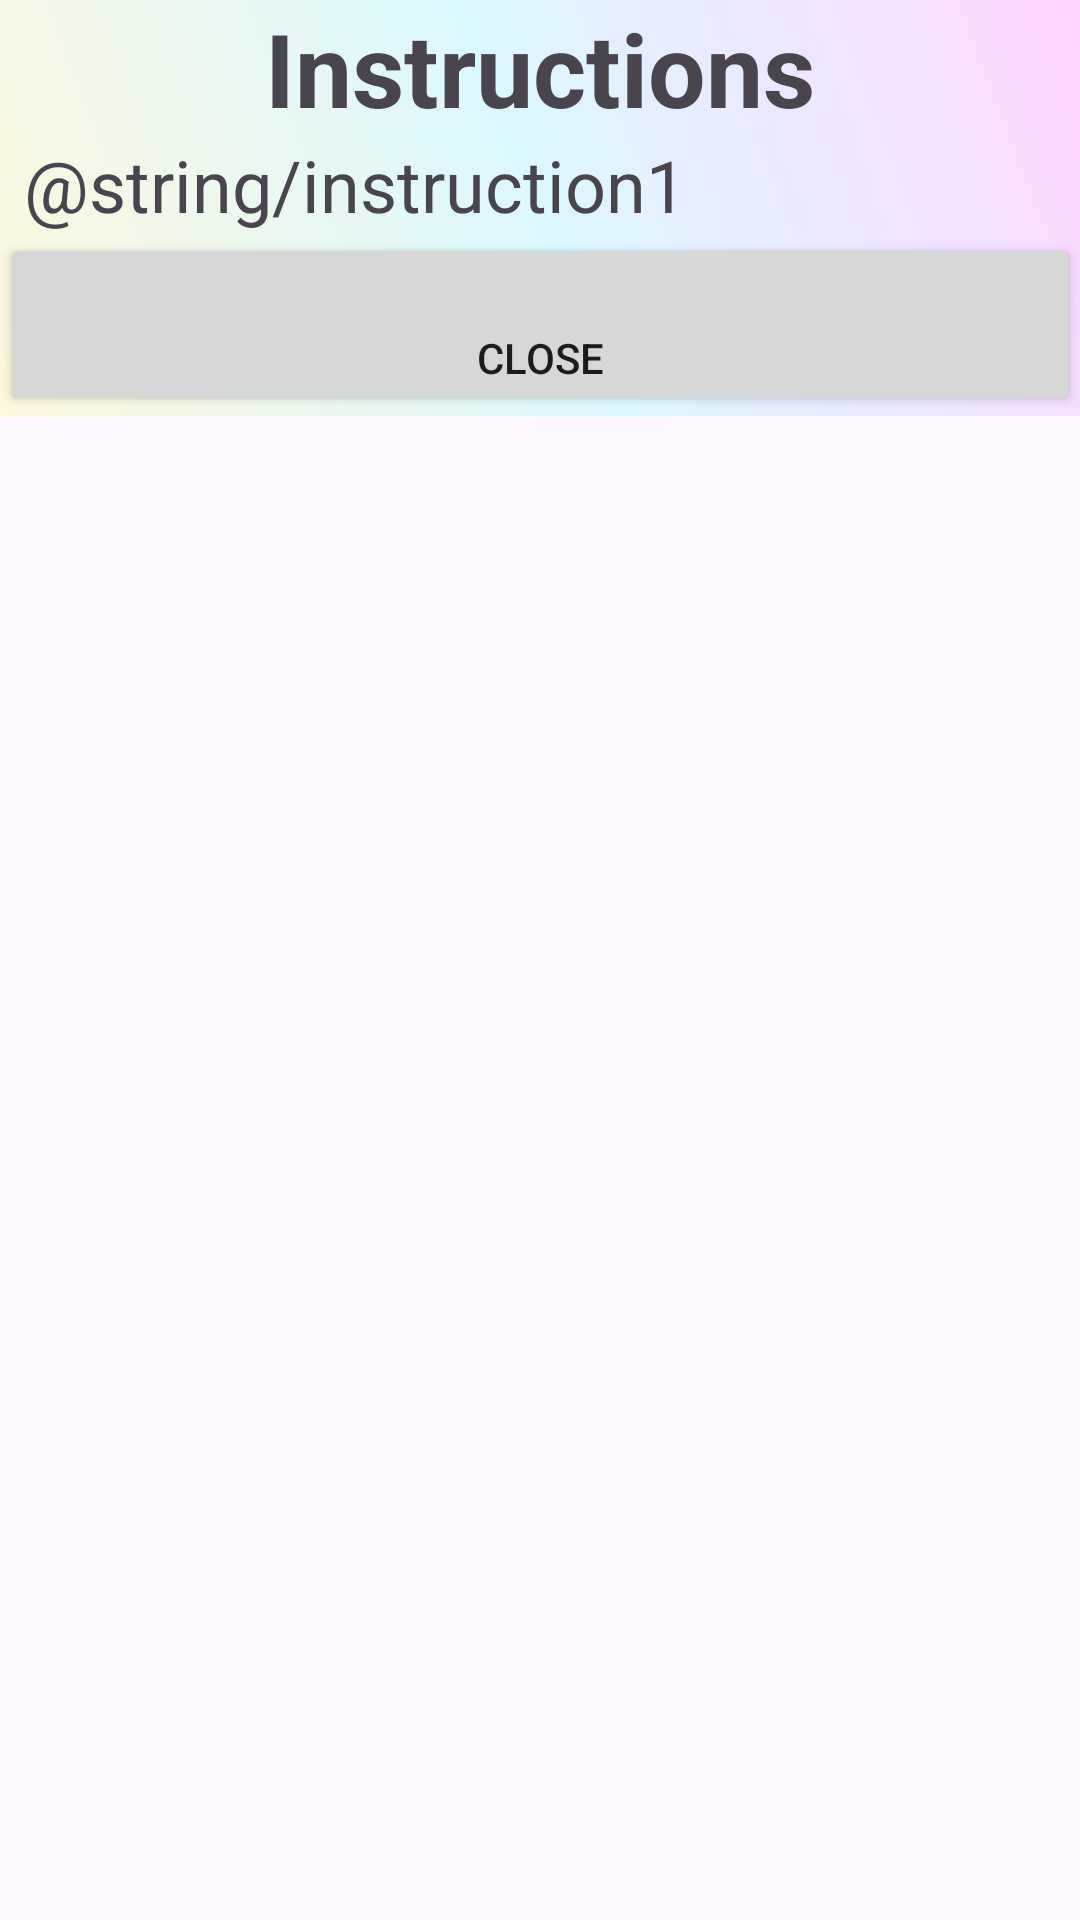

The Android layout XML behind this screen, and the referenced resources:
<!-- AndroidManifest.xml: application theme Theme.BrainSwiper -->
<!-- res/layout/activity_instruction.xml -->
<?xml version="1.0" encoding="utf-8"?>
<androidx.constraintlayout.widget.ConstraintLayout xmlns:android="http://schemas.android.com/apk/res/android"
    xmlns:app="http://schemas.android.com/apk/res-auto"
    xmlns:tools="http://schemas.android.com/tools"
    android:layout_width="match_parent"
    android:layout_height="match_parent"
    tools:context=".InstructionActivity">

    <ScrollView
        android:layout_width="match_parent"
        android:layout_height="match_parent"
        android:fadeScrollbars="false"
        android:scrollbars="vertical"
        >

        <LinearLayout
            android:layout_width="match_parent"
            android:layout_height="wrap_content"
            android:orientation="vertical"
            android:background="@drawable/gradient_background1"
            >

            <TextView
                android:id="@+id/titleInstruction"
                android:layout_width="match_parent"
                android:layout_height="wrap_content"
                android:text="Instructions"
                android:textAlignment="center"
                android:textSize="34sp"
                android:textStyle="bold" />

            <TextView
                android:id="@+id/instruction1"
                android:layout_width="match_parent"
                android:layout_height="match_parent"
                android:layout_marginLeft="8dp"
                android:layout_marginRight="8dp"
                android:text="@string/instruction1"
                android:textSize="24sp" />

            <androidx.appcompat.widget.AppCompatButton
                android:id="@+id/button"
                android:layout_width="match_parent"
                android:layout_height="wrap_content"
                android:onClick="closeButton"
                android:paddingTop="32dp"
                android:text="Close" />
        </LinearLayout>
    </ScrollView>

</androidx.constraintlayout.widget.ConstraintLayout>
<!-- resources referenced by this layout -->
<resources>
  <!-- drawable gradient_background1 (drawable) -->
  <?xml version="1.0" encoding="utf-8"?>
  <shape xmlns:android="http://schemas.android.com/apk/res/android">
      <gradient
          android:type="linear"
          android:angle="45"
          android:startColor="#22FFFF00"
          android:endColor="#22FF00FF"
          android:centerColor="#2200FFFF"
          />
  </shape>
  <style name="Theme.BrainSwiper" parent="Theme.MaterialComponents.DayNight.DarkActionBar">
          
          <item name="colorPrimary">@color/blue_500</item>
          <item name="colorPrimaryVariant">@color/blue_700</item>
          <item name="colorOnPrimary">@color/white</item>
          
          <item name="colorSecondary">@color/green_200</item>
          <item name="colorSecondaryVariant">@color/green_700</item>
          <item name="colorOnSecondary">@color/black</item>
          
          <item name="android:statusBarColor">?attr/colorPrimaryVariant</item>
          
      </style>
  <color name="blue_500">#2196F3</color>
  <color name="blue_700">#1976D2</color>
  <color name="white">#FFFFFFFF</color>
  <color name="green_200">#A5D6A7</color>
  <color name="green_700">#388E3C</color>
  <color name="black">#FF000000</color>
</resources>
